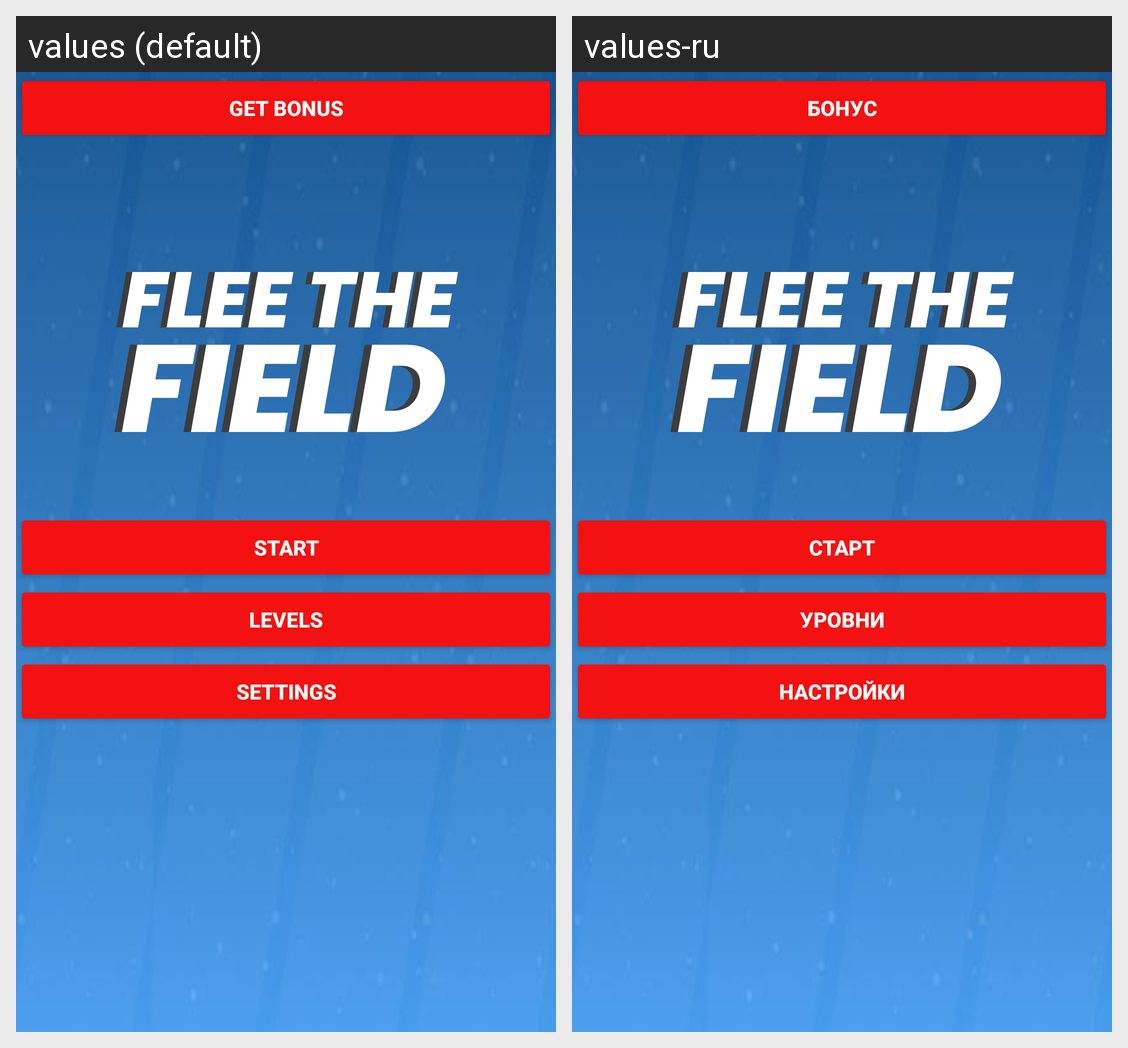

Locale-by-locale string values for the Android screen shown in this grid:
Android screen res/layout/main_screen.xml rendered under 2 locales, left to right: values (default), values-ru. Device: Nexus 5 (rendered at 1080×1920; each locale shown at half size, 540×960, under a caption strip naming it); theme AppTheme.
Strings drawn on this screen, with the default value and each locale's value (text and hints the layout hard-codes, and strings that could not be matched under every locale, appear in the picture but are not listed):

get_bonus
  values: Get Bonus
  values-ru: БОНУС

start
  values: Start
  values-ru: СТАРТ

levels
  values: Levels
  values-ru: УРОВНИ

settings
  values: Settings
  values-ru: НАСТРОЙКИ
